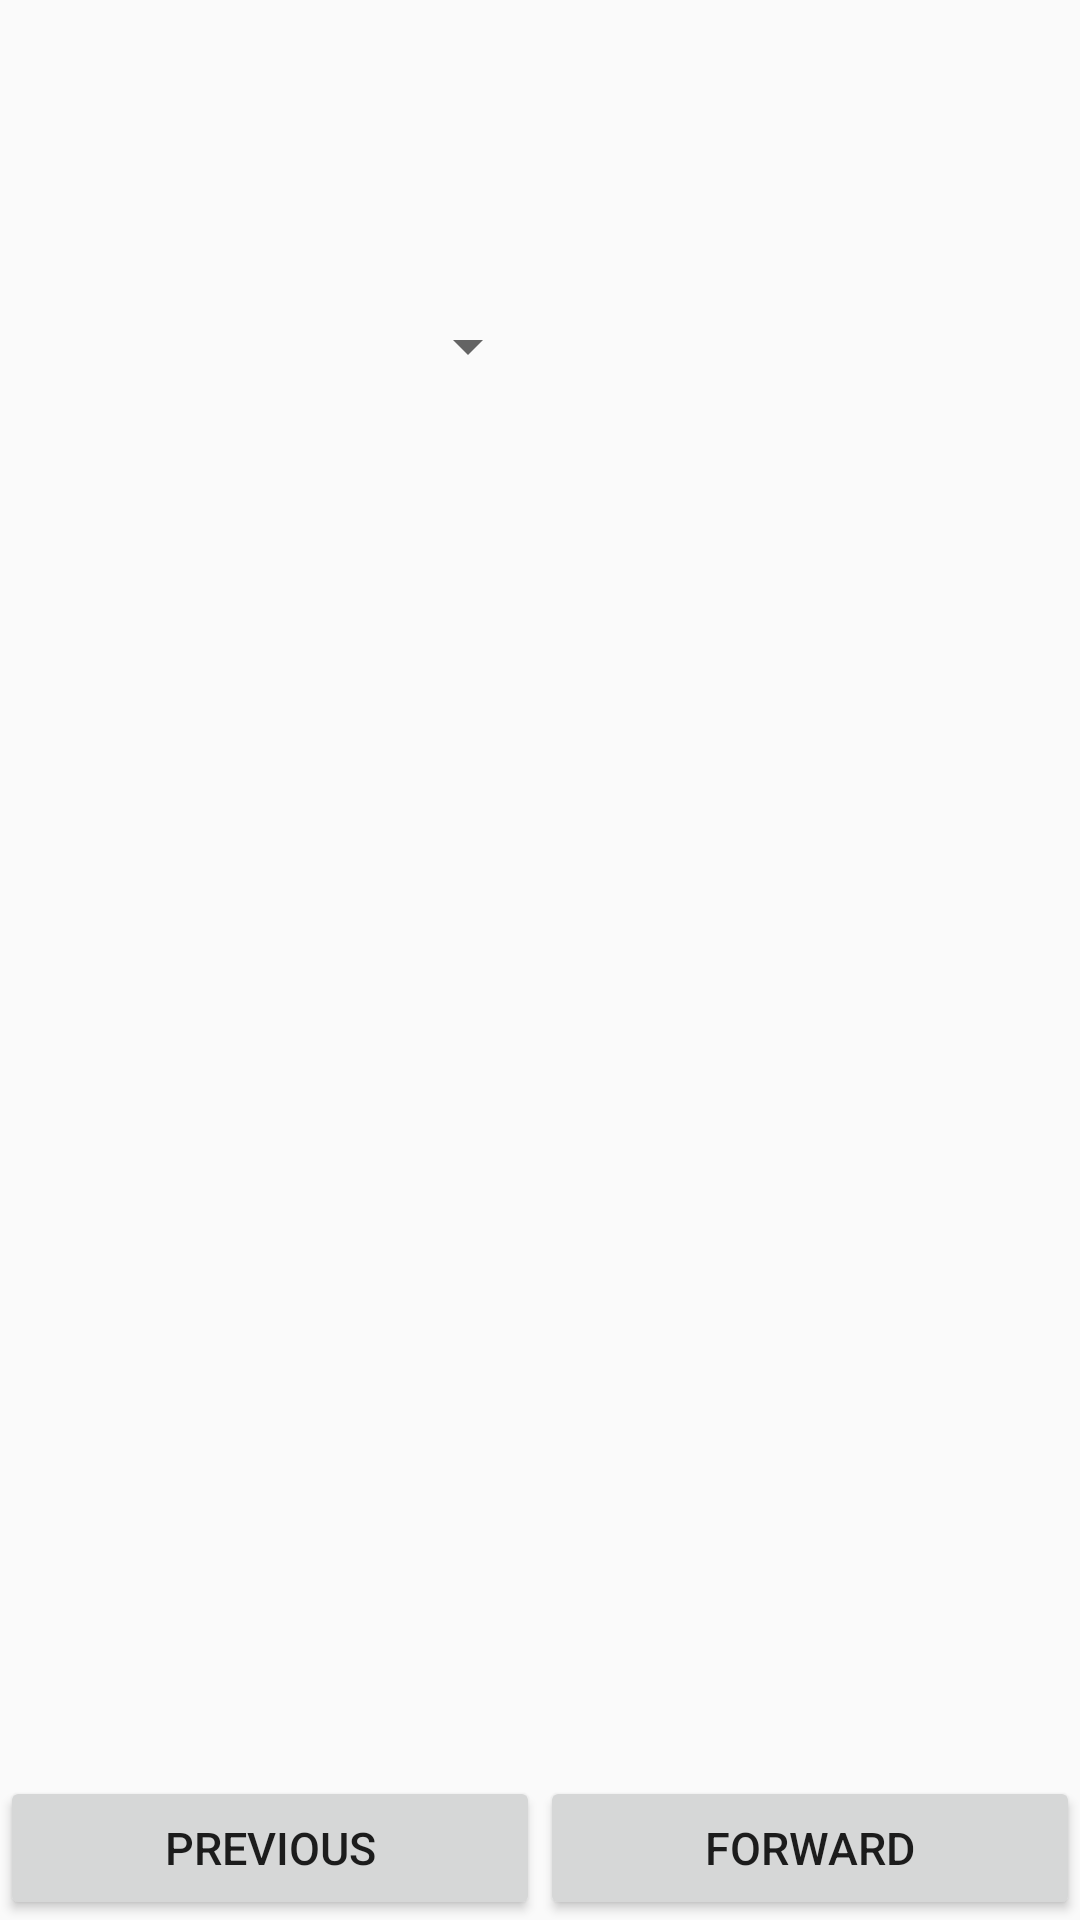

Produce the Android XML layout that renders to this screen, including the resource entries it uses.
<!-- AndroidManifest.xml: application theme AppTheme -->
<!-- res/layout/activity_list_select.xml -->
<?xml version="1.0" encoding="utf-8"?>
<RelativeLayout xmlns:android="http://schemas.android.com/apk/res/android"
    xmlns:tools="http://schemas.android.com/tools"
    android:layout_width="match_parent"
    android:layout_height="match_parent"
    tools:context="com.github.hintofbasil.crabbler.Questions.QuestionExpanders.DateRange">

    <ScrollView
        android:layout_width="match_parent"
        android:layout_height="match_parent"
        android:layout_above="@+id/back_next_include">

        <LinearLayout
            android:id="@+id/content_layout"
            android:layout_width="match_parent"
            android:layout_height="wrap_content"
            android:paddingBottom="@dimen/activity_vertical_margin"
            android:paddingLeft="@dimen/activity_horizontal_margin"
            android:paddingRight="@dimen/activity_horizontal_margin"
            android:paddingTop="@dimen/activity_vertical_margin"
            android:orientation="vertical">

            <include layout="@layout/image_text_header"
                android:layout_height="wrap_content"
                android:layout_width="match_parent"
                />

            <LinearLayout
                android:layout_width="match_parent"
                android:layout_height="match_parent"
                android:orientation="horizontal">

                <Spinner
                    android:id="@+id/region_select"
                    android:layout_width="0dp"
                    android:layout_height="match_parent"
                    android:layout_weight="0.5"
                    />

                
                <ImageView
                    android:id="@+id/detail_picture"
                    android:layout_width="0dp"
                    android:layout_height="150dp"
                    android:layout_weight="0.5"
                    />

            </LinearLayout>

        </LinearLayout>

    </ScrollView>

    <include layout="@layout/back_next_include"
        android:id="@+id/back_next_include"
        android:layout_alignParentBottom="true"
        android:layout_height="wrap_content"
        android:layout_width="match_parent"
        />

</RelativeLayout>
<!-- res/layout/image_text_header.xml (included above) -->
<?xml version="1.0" encoding="utf-8"?>
<LinearLayout xmlns:android="http://schemas.android.com/apk/res/android"
    android:layout_width="match_parent"
    android:layout_height="120dp"
    android:orientation="horizontal">

    <ImageView
        android:id="@+id/image"
        android:layout_width="match_parent"
        android:layout_height="wrap_content"
        android:layout_weight="0.5"
        />
    <TextView
        android:id="@+id/title"
        android:layout_width="match_parent"
        android:layout_height="wrap_content"
        android:layout_weight="0.5"
        android:textSize="@dimen/question_selection_title"
        />

</LinearLayout>
<!-- res/layout/back_next_include.xml (included above) -->
<?xml version="1.0" encoding="utf-8"?>
<LinearLayout xmlns:android="http://schemas.android.com/apk/res/android"
    android:orientation="horizontal" android:layout_width="match_parent"
    android:layout_height="match_parent">

    <Button
        android:id="@+id/back_button"
        android:layout_width="match_parent"
        android:layout_height="wrap_content"
        android:layout_weight="0.5"
        android:text="@string/back_button"
        android:textAlignment="center"
        android:textSize="@dimen/question_font_size"
        android:onClick="previousQuestion"
        />

    <Button
        android:id="@+id/forward_button"
        android:layout_width="match_parent"
        android:layout_height="wrap_content"
        android:layout_weight="0.5"
        android:text="@string/forward_button"
        android:textAlignment="center"
        android:textSize="@dimen/question_font_size"
        android:onClick="nextQuestion"
        />

</LinearLayout>
<!-- resources referenced by this layout -->
<resources>
  <dimen name="activity_horizontal_margin">16dp</dimen>
  <dimen name="activity_vertical_margin">16dp</dimen>
  <dimen name="question_font_size">15sp</dimen>
  <dimen name="question_selection_title">18sp</dimen>
  <string name="back_button">Previous</string>
  <string name="forward_button">Forward</string>
  <style name="AppTheme" parent="Theme.AppCompat.Light.NoActionBar">
          
          <item name="colorPrimary">@color/colorPrimary</item>
          <item name="colorPrimaryDark">@color/colorPrimaryDark</item>
          <item name="colorAccent">@color/colorAccent</item>
      </style>
  <color name="colorPrimary">#009933</color>
  <!-- not gathered from this repository: default colours our renderer supplied (Android Studio template values) -->
  <color name="colorPrimaryDark">#FF3700B3</color>
  <color name="colorAccent">#FF03DAC5</color>
</resources>
